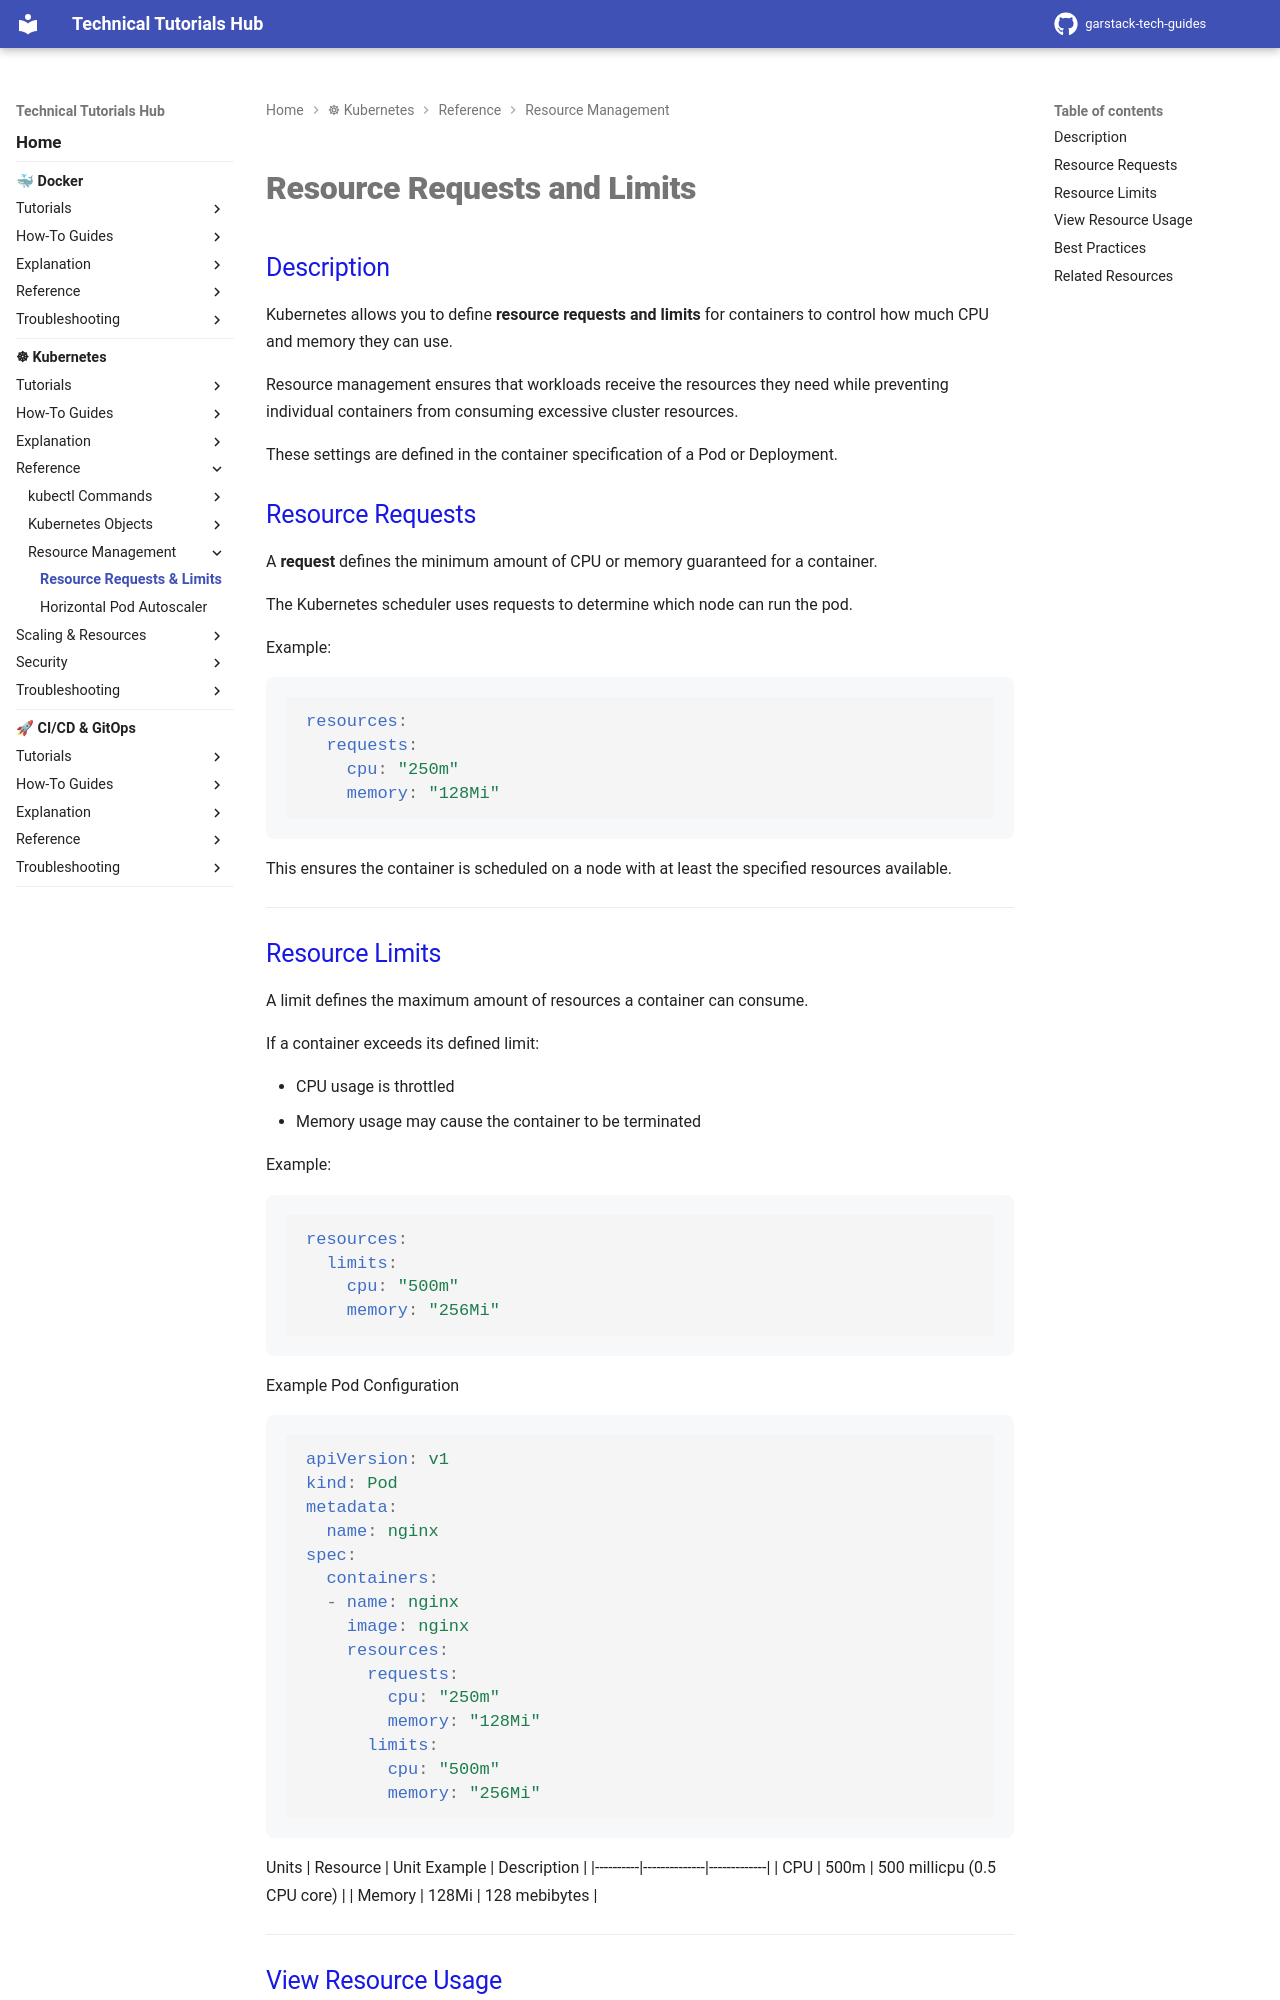

repository: garstack1/gstack-tech-guides · page: kubernetes/reference/resources/resource-limits/index.html · generator: mkdocs

# Resource Requests and Limits

## Description

Kubernetes allows you to define **resource requests and limits** for containers to control how much CPU and memory they can use.

Resource management ensures that workloads receive the resources they need while preventing individual containers from consuming excessive cluster resources.

These settings are defined in the container specification of a Pod or Deployment.

## Resource Requests

A **request** defines the minimum amount of CPU or memory guaranteed for a container.

The Kubernetes scheduler uses requests to determine which node can run the pod.

Example:

```yaml
resources:
  requests:
    cpu: "250m"
    memory: "128Mi"
```
This ensures the container is scheduled on a node with at least the specified resources available.


---
